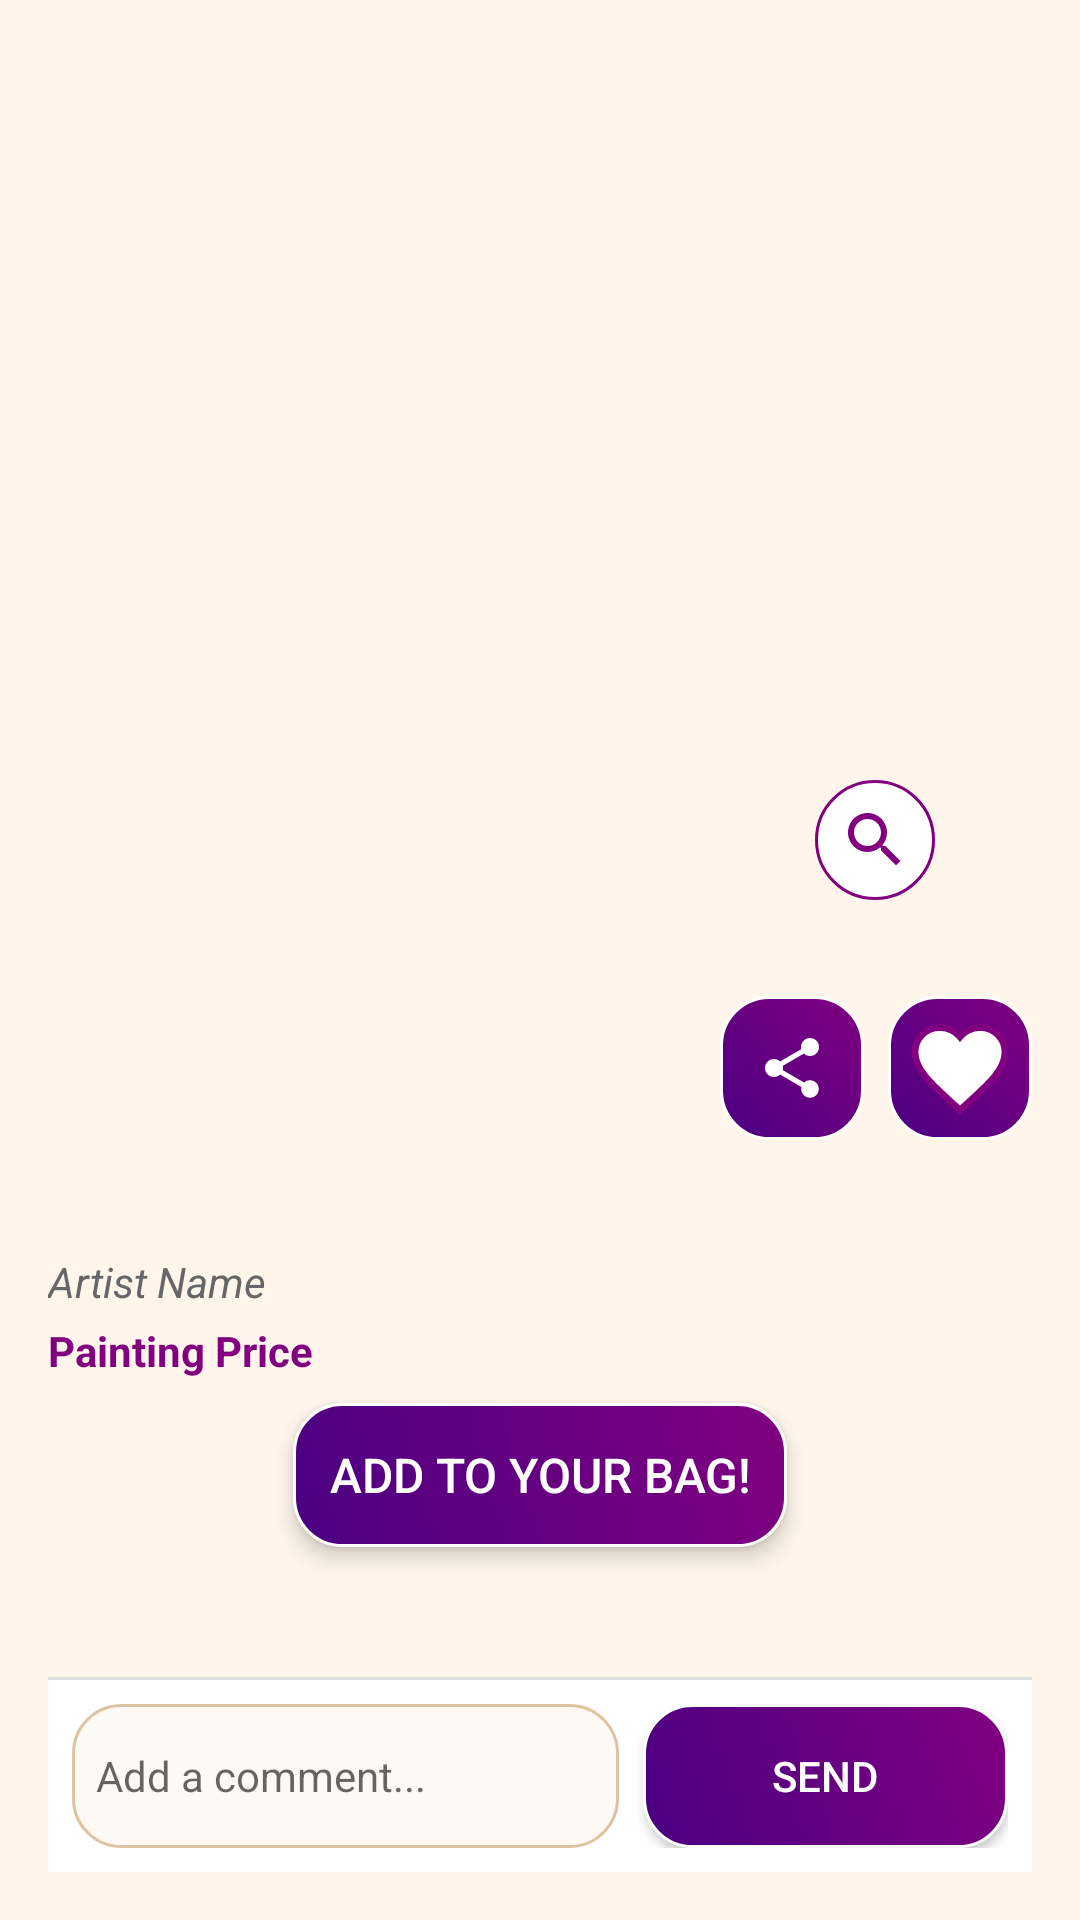

Here is an Android app screen rendered from its layout file. Give the layout XML and the strings, colors and styles it references.
<!-- AndroidManifest.xml: activity theme Theme.AppCompat.Light.NoActionBar -->
<!-- res/layout/activity_painting_detail.xml -->
<?xml version="1.0" encoding="utf-8"?>
<androidx.constraintlayout.widget.ConstraintLayout xmlns:android="http://schemas.android.com/apk/res/android"
    xmlns:app="http://schemas.android.com/apk/res-auto"
    android:layout_width="match_parent"
    android:layout_height="match_parent"
    android:background="#FFF5EB"
    android:padding="16dp">

    
    <FrameLayout
        android:id="@+id/paintingImageContainer"
        android:layout_width="0dp"
        android:layout_height="300dp"
        app:layout_constraintTop_toTopOf="parent"
        app:layout_constraintStart_toStartOf="parent"
        app:layout_constraintEnd_toEndOf="parent"
        app:layout_constraintWidth_percent="0.9">

        
        <ImageView
            android:id="@+id/paintingImageView"
            android:layout_width="match_parent"
            android:layout_height="match_parent"
            android:scaleType="centerInside"
            android:contentDescription="Painting Image"
            android:clickable="true"
            android:focusable="true"
            android:layout_gravity="center" />

        
        <ImageView
            android:id="@+id/zoomIcon"
            android:layout_width="40dp"
            android:layout_height="40dp"
            android:layout_gravity="bottom|end"
            android:layout_margin="16dp"
            android:background="@drawable/zoom_icon_background"
            android:padding="8dp"
            android:src="@drawable/ic_zoom"
            android:contentDescription="Zoom" />

    </FrameLayout>

    
    <LinearLayout
        android:id="@+id/titleContainer"
        android:layout_width="0dp"
        android:layout_height="wrap_content"
        android:orientation="horizontal"
        android:gravity="center_vertical"
        android:layout_marginTop="16dp"
        app:layout_constraintTop_toBottomOf="@id/paintingImageContainer"
        app:layout_constraintStart_toStartOf="parent"
        app:layout_constraintEnd_toEndOf="parent">

        <TextView
            android:id="@+id/paintingTitle"
            android:layout_width="0dp"
            android:layout_height="wrap_content"
            android:layout_weight="1"
            android:textSize="24sp"
            android:textStyle="bold"
            android:textColor="#800080"
            android:fontFamily="@font/caveat"
            android:visibility="visible"
            android:layout_marginStart="16dp"
            android:layout_marginEnd="8dp" />

        <ImageButton
            android:id="@+id/shareButton"
            android:layout_width="48dp"
            android:layout_height="48dp"
            android:background="@drawable/rounded_button"
            android:src="@drawable/ic_share"
            android:contentDescription="Share painting"
            android:padding="12dp"
            android:layout_marginEnd="8dp" />

        <ImageButton
            android:id="@+id/heartButton"
            android:layout_width="48dp"
            android:layout_height="48dp"
            android:background="@drawable/rounded_button"
            android:src="@drawable/ic_heart_white"
            android:contentDescription="@string/heart_button"
            android:padding="12dp" />

    </LinearLayout>

    
    <androidx.core.widget.NestedScrollView
        android:layout_width="0dp"
        android:layout_height="0dp"
        app:layout_constraintTop_toBottomOf="@id/titleContainer"
        app:layout_constraintBottom_toTopOf="@id/commentInputContainer"
        app:layout_constraintStart_toStartOf="parent"
        app:layout_constraintEnd_toEndOf="parent"
        android:fillViewport="true">

        <LinearLayout
            android:layout_width="match_parent"
            android:layout_height="wrap_content"
            android:orientation="vertical">

            
            <TextView
                android:id="@+id/paintingDescription"
                android:layout_width="match_parent"
                android:layout_height="wrap_content"
                android:textSize="16sp"
                android:lineSpacingExtra="4dp"
                android:textColor="#666666"
                android:layout_marginTop="8dp" />

            
            <TextView
                android:id="@+id/artistName"
                android:layout_width="match_parent"
                android:layout_height="wrap_content"
                android:textSize="14sp"
                android:textStyle="italic"
                android:text="Artist Name"
                android:textColor="#666666"
                android:layout_marginTop="8dp" />

            
            <TextView
                android:id="@+id/paintingPrice"
                android:layout_width="match_parent"
                android:layout_height="wrap_content"
                android:textSize="14sp"
                android:textStyle="bold"
                android:text="Painting Price"
                android:textColor="#800080"
                android:layout_marginTop="4dp" />

            
            <Button
                android:id="@+id/addToToteBagButton"
                android:layout_width="wrap_content"
                android:layout_height="wrap_content"
                android:text="Add to Your Bag!"
                android:textColor="#FFF"
                style="@style/RoundedButton"
                android:background="@drawable/rounded_button"
                android:paddingHorizontal="24dp"
                android:layout_marginTop="16dp"
                android:layout_gravity="center_horizontal" />

            
            <androidx.recyclerview.widget.RecyclerView
                android:id="@+id/commentsRecyclerView"
                android:layout_width="match_parent"
                android:layout_height="wrap_content"
                android:layout_marginTop="16dp"
                android:padding="8dp"
                android:clipToPadding="false"
                android:background="#FFF5EB" />

        </LinearLayout>
    </androidx.core.widget.NestedScrollView>

    
    <View
        android:layout_width="0dp"
        android:layout_height="1dp"
        android:background="#DDDDDD"
        app:layout_constraintBottom_toTopOf="@id/commentInputContainer"
        app:layout_constraintStart_toStartOf="parent"
        app:layout_constraintEnd_toEndOf="parent" />

    
    <LinearLayout
        android:id="@+id/commentInputContainer"
        android:layout_width="0dp"
        android:layout_height="wrap_content"
        android:orientation="horizontal"
        android:padding="8dp"
        android:weightSum="10"
        android:gravity="center_vertical"
        android:background="#FFFFFF"
        app:layout_constraintBottom_toBottomOf="parent"
        app:layout_constraintStart_toStartOf="parent"
        app:layout_constraintEnd_toEndOf="parent"
        android:layout_marginBottom="0dp">

        <EditText
            android:id="@+id/commentEditText"
            android:layout_width="0dp"
            android:layout_height="48dp"
            android:layout_weight="6"
            android:hint="Add a comment..."
            android:padding="8dp"
            android:gravity="center_vertical"
            android:background="@drawable/rounded_edittext_background"
            android:imeOptions="actionDone"
            android:inputType="text"
            android:textSize="14sp"
            android:focusable="true"
            android:focusableInTouchMode="true" />

        <Button
            android:id="@+id/commentSubmitButton"
            android:layout_width="0dp"
            android:layout_height="48dp"
            android:layout_weight="4"
            android:text="Send"
            android:textColor="#FFFFFF"
            android:clickable="true"
            android:focusable="true"
            android:layout_marginStart="8dp"
            android:textSize="14sp"
            style="@style/Widget.AppCompat.Button"
            android:background="@drawable/rounded_button"
            android:layout_gravity="center_vertical" />
    </LinearLayout>

</androidx.constraintlayout.widget.ConstraintLayout>
<!-- resources referenced by this layout -->
<resources>
  <!-- drawable ic_heart_white (drawable) -->
  <vector xmlns:android="http://schemas.android.com/apk/res/android"
      android:width="36dp"
      android:height="36dp"
      android:viewportWidth="24"
      android:viewportHeight="24">
      <path
          android:fillColor="#FFFFFF"
          android:strokeColor="#800080"
          android:strokeWidth="1.5"
          android:pathData="M12,21.35l-1.45-1.32C5.4,15.36,2,12.28,2,8.5C2,5.41,4.42,3,7.5,3c1.74,0,3.41,0.81,4.5,2.09C13.09,3.81,14.76,3,16.5,3C19.58,3,22,5.41,22,8.5c0,3.78-3.4,6.86-8.55,11.54L12,21.35z" />
  </vector>
  <!-- drawable ic_share (drawable) -->
  <?xml version="1.0" encoding="utf-8"?>
  <vector xmlns:android="http://schemas.android.com/apk/res/android"
      android:width="24dp"
      android:height="24dp"
      android:viewportWidth="24"
      android:viewportHeight="24"
      android:tint="#FFFFFF">
      <path
          android:fillColor="@android:color/white"
          android:pathData="M18,16.08c-0.76,0 -1.44,0.3 -1.96,0.77L8.91,12.7c0.05,-0.23 0.09,-0.46 0.09,-0.7s-0.04,-0.47 -0.09,-0.7l7.05,-4.11c0.54,0.5 1.25,0.81 2.04,0.81 1.66,0 3,-1.34 3,-3s-1.34,-3 -3,-3 -3,1.34 -3,3c0,0.24 0.04,0.47 0.09,0.7L8.04,9.81C7.5,9.31 6.79,9 6,9c-1.66,0 -3,1.34 -3,3s1.34,3 3,3c0.79,0 1.5,-0.31 2.04,-0.81l7.12,4.16c-0.05,0.21 -0.08,0.43 -0.08,0.65 0,1.61 1.31,2.92 2.92,2.92 1.61,0 2.92,-1.31 2.92,-2.92s-1.31,-2.92 -2.92,-2.92z"/>
  </vector>
  <!-- drawable ic_zoom (drawable) -->
  <?xml version="1.0" encoding="utf-8"?>
  <vector xmlns:android="http://schemas.android.com/apk/res/android"
      android:width="24dp"
      android:height="24dp"
      android:viewportWidth="24"
      android:viewportHeight="24">
      <path
          android:fillColor="#800080"
          android:pathData="M15.5,14h-0.79l-0.28,-0.27C15.41,12.59 16,11.11 16,9.5 16,5.91 13.09,3 9.5,3S3,5.91 3,9.5 5.91,16 9.5,16c1.61,0 3.09,-0.59 4.23,-1.57l0.27,0.28v0.79l5,4.99L20.49,19l-4.99,-5zM9.5,14C7.01,14 5,11.99 5,9.5S7.01,5 9.5,5 14,7.01 14,9.5 11.99,14 9.5,14z"/>
  </vector>
  <!-- drawable rounded_button (drawable) -->
  <?xml version="1.0" encoding="utf-8"?>
  <shape xmlns:android="http://schemas.android.com/apk/res/android"
      android:shape="rectangle">
      <corners android:radius="16dp" />
      <gradient
          android:angle="45"
          android:endColor="#800080"
          android:startColor="#4B0082"
          android:type="linear" />
      <stroke
          android:width="1dp"
          android:color="#FFFFFF" />
  </shape>
  <!-- drawable rounded_edittext_background (drawable) -->
  <?xml version="1.0" encoding="utf-8"?>
  <shape xmlns:android="http://schemas.android.com/apk/res/android"
      android:shape="rectangle">
      <corners android:radius="16dp" />
      <solid android:color="#FFF9F3" />
      <stroke android:width="1dp" android:color="#DDC3A3" />
  </shape>
  <!-- drawable zoom_icon_background (drawable) -->
  <?xml version="1.0" encoding="utf-8"?>
  <shape xmlns:android="http://schemas.android.com/apk/res/android"
      android:shape="oval">
      <solid android:color="#FFFFFF" />
      <stroke
          android:width="1dp"
          android:color="#800080" />
  </shape>
  <string name="heart_button">heart_description\n</string>
  <style name="RoundedButton" parent="Widget.AppCompat.Button">
          <item name="android:background">@drawable/rounded_button</item>
          <item name="android:textColor">#FFFFFF</item>
          <item name="android:textSize">16sp</item>
          <item name="android:padding">12dp</item>
          <item name="android:layout_margin">8dp</item>
          <item name="android:elevation">4dp</item>
          <item name="android:stateListAnimator">@null</item>
          <item name="android:insetTop">0dp</item>
          <item name="android:insetBottom">0dp</item>
          <item name="android:insetLeft">0dp</item>
          <item name="android:insetRight">0dp</item>
      </style>
</resources>
